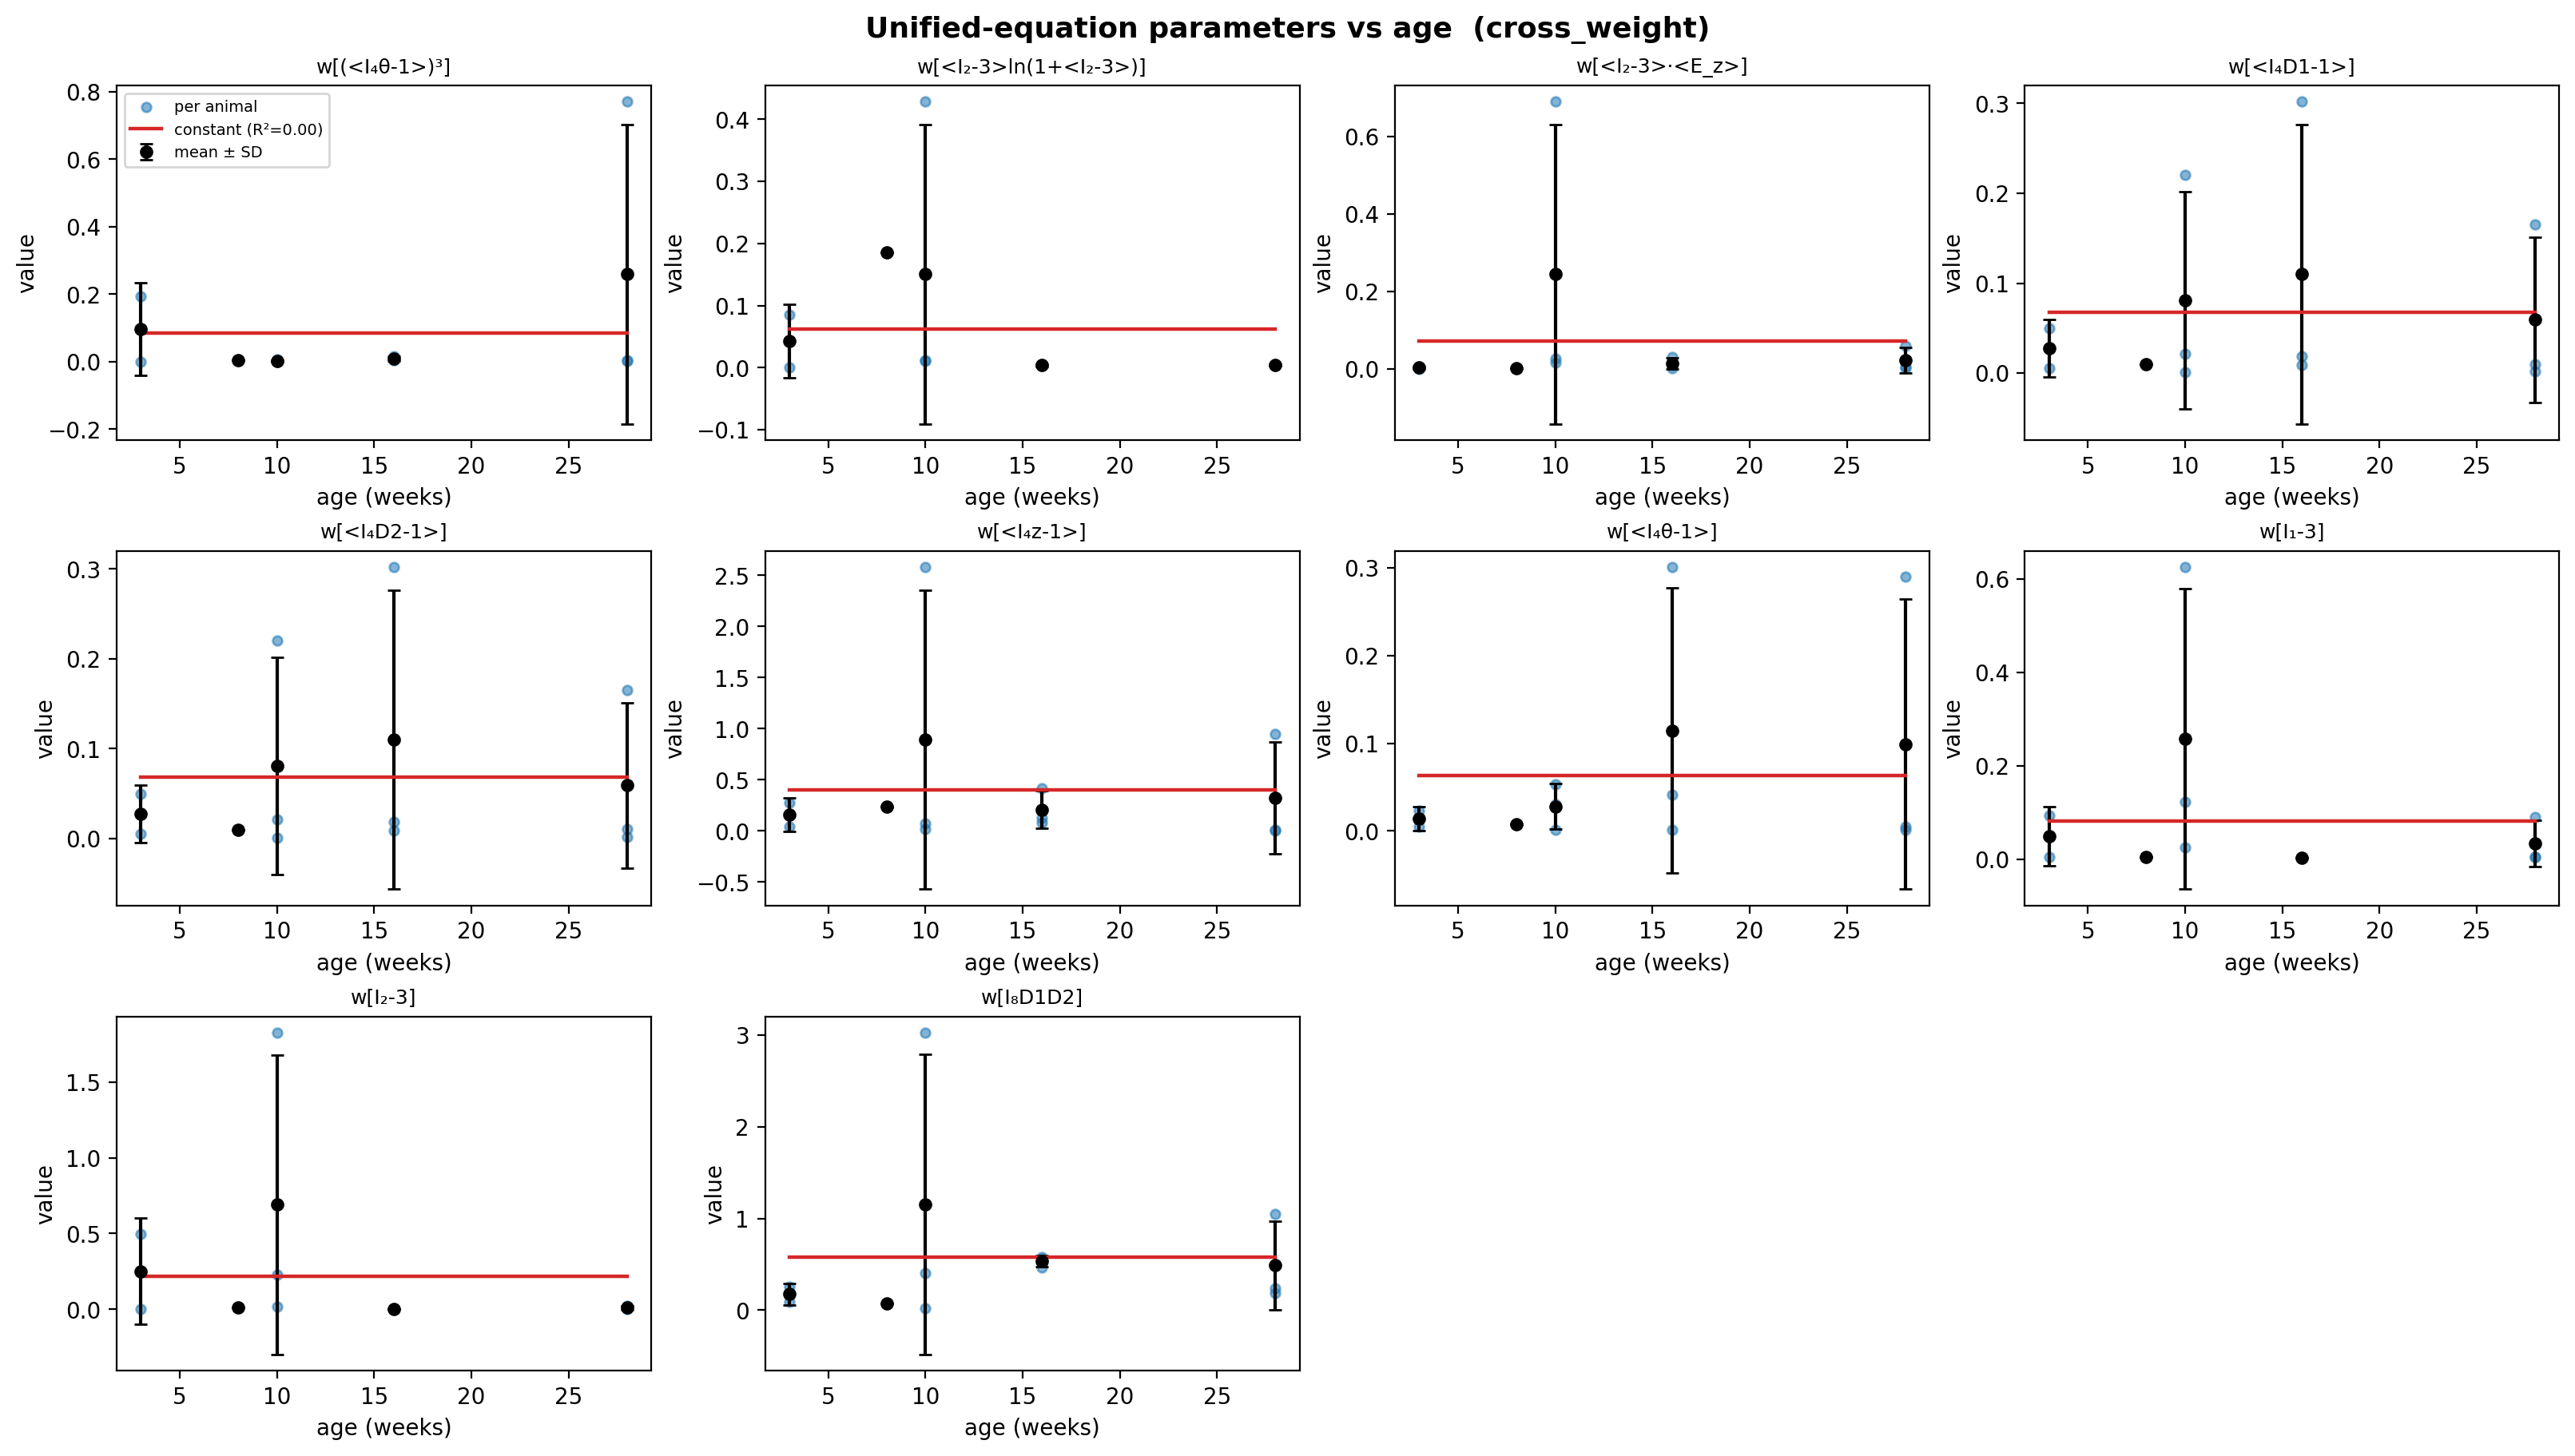

Source data for this figure (header and first rows):
param, kind, n, n_ages, best_model, r2_age, aic_age, coeffs, per_age_json
base.aniso._beta_a_raw[0.0], base_param, 12, 5, constant, 0.0, -13.31, [-0.2465995708333333], [{"age_weeks":3,"mean":-0.335919485,"std…
base.aniso._beta_a_raw[1.0], base_param, 12, 5, constant, 0.0, -13.31, [-0.2465995708333333], [{"age_weeks":3,"mean":-0.335919485,"std…
base.aniso._beta_a_raw[2.0], base_param, 12, 5, constant, 0.0, -13.31, [-0.2465995708333333], [{"age_weeks":3,"mean":-0.335919485,"std…
base.aniso._beta_a_raw[3.0], base_param, 12, 5, constant, 0.0, -14.71, [-0.22122092500000004], [{"age_weeks":3,"mean":-0.30546511,"std"…
base.aniso._beta_b_raw[0.0], base_param, 12, 5, constant, 0.0, -20.94, [-0.12492437500000002], [{"age_weeks":3,"mean":-0.18990925,"std"…
base.aniso._beta_b_raw[1.0], base_param, 12, 5, constant, -2.220446049250313e-16, -24.58, [-0.07916817916666666], [{"age_weeks":3,"mean":-0.135001815,"std…
base.aniso._beta_b_raw[2.0], base_param, 12, 5, constant, -2.220446049250313e-16, -48.12, [0.09529446250000002], [{"age_weeks":3,"mean":0.074353355,"std"…
base.aniso._beta_b_raw[3.0], base_param, 12, 5, constant, 0.0, -6.83, [-0.3849886666666667], [{"age_weeks":3,"mean":-0.5019864,"std":…
base.aniso._k1[0.0], base_param, 12, 5, constant, 0.0, 46.98, [3.1960861295583336], [{"age_weeks":3,"mean":6.9427649825,"std…
base.aniso._k1[1.0], base_param, 12, 5, constant, 0.0, 46.98, [3.1960861295583336], [{"age_weeks":3,"mean":6.9427649825,"std…
base.aniso._k1[2.0], base_param, 12, 5, constant, 0.0, 50.4, [-4.305303616741666], [{"age_weeks":3,"mean":-10.45578725,"std…
base.aniso._k1[3.0], base_param, 12, 5, constant, 0.0, 49.27, [3.865132656825], [{"age_weeks":3,"mean":11.447103589,"std…
base.aniso._k2[0.0], base_param, 12, 5, constant, 0.0, 45.34, [3.8908879755925008], [{"age_weeks":3,"mean":4.6385895785,"std…
base.aniso._k2[1.0], base_param, 12, 5, constant, 0.0, 45.34, [3.8908879755925008], [{"age_weeks":3,"mean":4.6385895785,"std…
base.aniso._k2[2.0], base_param, 12, 5, constant, 0.0, 45.21, [6.506757904250001], [{"age_weeks":3,"mean":9.407722272,"std"…
base.aniso._k2[3.0], base_param, 12, 5, quadratic, 0.6222, 45.47, [0.0837588176714369, -3.1800471726453163…, [{"age_weeks":3,"mean":15.635345002,"std…
base.aniso._kappa[0.0], base_param, 12, 5, linear, 0.3329, 19.42, [0.15329214271384498, -4.373935469881394…, [{"age_weeks":3,"mean":-2.8182097025,"st…
base.aniso._kappa[1.0], base_param, 12, 5, linear, 0.3329, 19.42, [0.15329214271384498, -4.373935469881394…, [{"age_weeks":3,"mean":-2.8182097025,"st…
base.aniso._lam0_raw[0.0], base_param, 12, 5, constant, , -824.8, [-2.0000000000000004], [{"age_weeks":3,"mean":-2.0,"std":0.0,"c…
base.aniso._lam0_raw[1.0], base_param, 12, 5, constant, , -824.8, [-2.0000000000000004], [{"age_weeks":3,"mean":-2.0,"std":0.0,"c…
base.aniso._lam0_raw[2.0], base_param, 12, 5, constant, , -824.8, [-2.0000000000000004], [{"age_weeks":3,"mean":-2.0,"std":0.0,"c…
base.aniso._lam0_raw[3.0], base_param, 12, 5, constant, , -824.8, [-2.0000000000000004], [{"age_weeks":3,"mean":-2.0,"std":0.0,"c…
base.aniso._lam0h_raw[0.0], base_param, 12, 5, constant, 0.0, -824.8, [-2.8000000000000003], [{"age_weeks":3,"mean":-2.8,"std":0.0,"c…
base.aniso._lam0h_raw[1.0], base_param, 12, 5, constant, 0.0, -824.8, [-2.8000000000000003], [{"age_weeks":3,"mean":-2.8,"std":0.0,"c…
base.aniso._lambda_lb_raw[0.0], base_param, 12, 5, linear, 0.2359, -29.61, [-0.0156360315660391, -0.605560624331426…, [{"age_weeks":3,"mean":-0.8301530149,"st…
base.aniso._lambda_lb_raw[1.0], base_param, 12, 5, linear, 0.2359, -29.61, [-0.0156360315660391, -0.605560624331426…, [{"age_weeks":3,"mean":-0.8301530149,"st…
base.aniso._lambda_lb_raw[2.0], base_param, 12, 5, constant, 4.440892098500626e-16, -21.76, [-0.6821220570433334], [{"age_weeks":3,"mean":-0.5451285808,"st…
base.aniso._lambda_lb_raw[3.0], base_param, 12, 5, quadratic, 0.3775, -29.26, [0.0020174506498706222, -0.0801526042498…, [{"age_weeks":3,"mean":-0.495753435,"std…
base.aniso._lambda_ub_raw[0.0], base_param, 12, 5, constant, 0.0, 14.68, [0.5798031325166666], [{"age_weeks":3,"mean":-1.1900672025,"st…
base.aniso._lambda_ub_raw[1.0], base_param, 12, 5, constant, 0.0, 14.68, [0.5798031325166666], [{"age_weeks":3,"mean":-1.1900672025,"st…
base.aniso._lambda_ub_raw[2.0], base_param, 12, 5, constant, 0.0, 4.448, [1.7838028270750002], [{"age_weeks":3,"mean":2.1993173475,"std…
base.aniso._lambda_ub_raw[3.0], base_param, 12, 5, constant, -2.220446049250313e-16, 20.01, [1.409377476641667], [{"age_weeks":3,"mean":1.210790438,"std"…
base.aniso._logn_mu_raw[0.0], base_param, 12, 5, quadratic, 0.6572, -3.779, [0.00976824823194655, -0.396940567295756…, [{"age_weeks":3,"mean":-1.1212968686,"st…
base.aniso._logn_mu_raw[1.0], base_param, 12, 5, quadratic, 0.6572, -3.779, [0.00976824823194655, -0.396940567295756…, [{"age_weeks":3,"mean":-1.1212968686,"st…
base.aniso._logn_mu_raw[2.0], base_param, 12, 5, constant, 0.0, 6.31, [-3.660684786916667], [{"age_weeks":3,"mean":-3.516875073,"std…
base.aniso._logn_mu_raw[3.0], base_param, 12, 5, quadratic, 0.3898, -2.076, [0.00859803582563058, -0.289051885595604…, [{"age_weeks":3,"mean":-2.23313647,"std"…
base.aniso._logn_sig_raw[0.0], base_param, 12, 5, constant, 1.1102230246251565e-16, 20.33, [-4.715130730000001], [{"age_weeks":3,"mean":-5.4794977825,"st…
base.aniso._logn_sig_raw[1.0], base_param, 12, 5, constant, 1.1102230246251565e-16, 20.33, [-4.715130730000001], [{"age_weeks":3,"mean":-5.4794977825,"st…
base.aniso._logn_sig_raw[2.0], base_param, 12, 5, constant, -2.220446049250313e-16, 20.49, [-3.7959874104416675], [{"age_weeks":3,"mean":-3.60603802,"std"…
base.aniso._logn_sig_raw[3.0], base_param, 12, 5, constant, -2.220446049250313e-16, 19.87, [-3.18748712075], [{"age_weeks":3,"mean":-5.8502316375,"st…
base.aniso._recruit_ref_stretch, base_param, 12, 5, constant, 2.220446049250313e-16, -51.7, [1.3974676343333334], [{"age_weeks":3,"mean":1.294146146,"std"…
base.aniso._sigma_s_raw[0.0], base_param, 12, 5, constant, , -824.8, [-2.0000000000000004], [{"age_weeks":3,"mean":-2.0,"std":0.0,"c…
base.aniso._sigma_s_raw[1.0], base_param, 12, 5, constant, , -824.8, [-2.0000000000000004], [{"age_weeks":3,"mean":-2.0,"std":0.0,"c…
base.aniso._sigma_s_raw[2.0], base_param, 12, 5, constant, , -824.8, [-2.0000000000000004], [{"age_weeks":3,"mean":-2.0,"std":0.0,"c…
base.aniso._sigma_s_raw[3.0], base_param, 12, 5, constant, , -824.8, [-2.0000000000000004], [{"age_weeks":3,"mean":-2.0,"std":0.0,"c…
base.aniso._tau_raw[0.0], base_param, 12, 5, constant, 0.0, 40.7, [0.14789979367500014], [{"age_weeks":3,"mean":-0.4450231692,"st…
base.aniso._tau_raw[1.0], base_param, 12, 5, constant, 0.0, 40.7, [0.14789979367500014], [{"age_weeks":3,"mean":-0.4450231692,"st…
base.aniso._tau_raw[2.0], base_param, 12, 5, constant, 0.0, 14.81, [-0.2090568381333333], [{"age_weeks":3,"mean":-0.7836464446,"st…
base.aniso._tau_raw[3.0], base_param, 12, 5, constant, 1.1102230246251565e-16, 20.4, [-1.5423474525333334], [{"age_weeks":3,"mean":-3.4431039045,"st…
base.aniso._α, base_param, 12, 5, constant, 0.0, 22.64, [-0.7011625686406668], [{"age_weeks":3,"mean":-0.1145971406,"st…
base.aniso.quad_w[0.0], base_param, 12, 5, constant, , -826.9, [0.013576000000000003], [{"age_weeks":3,"mean":0.013576,"std":0.…
base.aniso.quad_w[1.0], base_param, 12, 5, constant, 0.0, -826.9, [0.031126000000000004], [{"age_weeks":3,"mean":0.031126,"std":0.…
base.aniso.quad_w[10.0], base_param, 12, 5, constant, , -826.9, [0.086079], [{"age_weeks":3,"mean":0.086079,"std":0.…
base.aniso.quad_w[11.0], base_param, 12, 5, constant, , -826.9, [0.07750000000000001], [{"age_weeks":3,"mean":0.0775,"std":0.0,…
base.aniso.quad_w[2.0], base_param, 12, 5, constant, , -826.9, [0.047579], [{"age_weeks":3,"mean":0.047579,"std":0.…
base.aniso.quad_w[3.0], base_param, 12, 5, constant, , -826.9, [0.062314], [{"age_weeks":3,"mean":0.062314,"std":0.…
base.aniso.quad_w[4.0], base_param, 12, 5, constant, , -826.9, [0.074797], [{"age_weeks":3,"mean":0.074797,"std":0.…
base.aniso.quad_w[5.0], base_param, 12, 5, constant, , -826.9, [0.08457800000000001], [{"age_weeks":3,"mean":0.084578,"std":0.…
base.aniso.quad_w[6.0], base_param, 12, 5, constant, , -826.9, [0.09132200000000001], [{"age_weeks":3,"mean":0.091322,"std":0.…
base.aniso.quad_w[7.0], base_param, 12, 5, constant, , -826.9, [0.094827], [{"age_weeks":3,"mean":0.094827,"std":0.…
... 27 more rows
